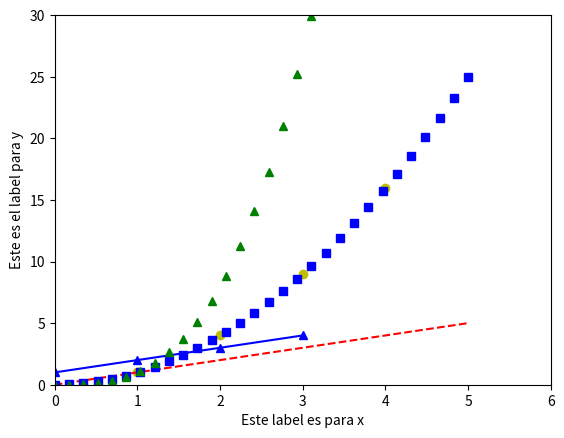

Write the Python code that produced this figure. (Note: this script raises an exception after producing the figure.)
import matplotlib.pyplot as plt
import numpy as np

#plt.plot([1,2,3,4], 'bo-')
plt.plot([1, 2, 3, 4], 'b^-') # con la letra indicamos color y con el siguiente la forma del marcador.
plt.ylabel('Este es el label para y') # colocando labels sobre los ejes.
plt.xlabel('Este label es para x')
plt.show()

plt.plot([1,2,3,4], [1,4,9,16], 'yo')
plt.axis([0, 6, 0, 30]) # Colocando escalas en los ejes


t = np.linspace(0., 5., num=30)

t_1, t_2, t_3 = plt.plot(t, t, 'r--', t, np.square(t), 'bs', t, t**3, 'g^')
plt.legend( (t_1, t_2, t_3), ('legend_t_1', 'legend_t_2', 'legend_t_3'), 'upper left', shadow=True)
plt.grid(True)
plt.clf()
# Con upper right, lower left, lower right

t1 = np.arange(0.0, 5.0, 0.1)
t2 = np.arange(0.0, 5.0, 0.02)

plt.figure(1)
plt.subplot(211) # fila x columna nro plot
plt.plot(t1, np.sin(t1), 'bo-')


plt.subplot(212)
plt.plot(t, np.sqrt(t), 'g-')
plt.show()

mu, sigma = 100, 15
x = mu + sigma * np.random.randn(10000)

n, bins, patches = plt.hist(x, 50, normed=1, facecolor='y', alpha=0.75)
plt.text(120, .025, r'$\mu=100,\ \sigma=15$')
plt.title('Este es mi primer histograma')

def f(t):
    'a damped exponential'
    s1 = np.cos(2 * np.pi * t)
    e1 = np.exp(-t)
    return np.multiply(s1,e1)

t1 = np.arange(0.0, 5.0, .2)

plt.text(4., 1., r"$in \; \pi$", fontsize=18)
l = plt.plot(t1, f(t1), 'r-o')

plt.setp(l, 'markersize', 10) # cambia tamaño del marcador
#plt.setp(l, 'markerfacecolor', 'r') # cambia color de marcador

#plt.show()

spread = np.random.rand(50) * 100
center = np.ones(25) * 50
flier_high = np.random.rand(10) * 100 + 100
flier_low = np.random.rand(10) * -100
data = np.concatenate((spread, center, flier_high, flier_low), axis=0)


plt.boxplot(data)
plt.savefig('data/out.svg') # se puede guardar como png svg jpg  y se puede definir
# dpi, transparencia, etc
plt.savefig('data/out.png', dpi=600)

plt.subplot(211)
plt.imshow(np.random.rand(100,100), cmap=cm.summer)
plt.subplot(212)
plt.imshow(rand(100,100), cmap=cm.summer)

cax = plt.axes([0.85, 0.1, 0.075, 0.8])

plt.colorbar(cax=cax)


from scipy import fftpack
b = fftpack.fft2(test)
b = fftpack.fftshift(b)
b = np.abs(b)**10
b = np.log1p(b)
plt.imshow(b)

from mpl_toolkits.mplot3d import axes3d
from matplotlib import cm
plt.ion()

fig = plt.figure()
ax = fig.add_subplot(111, projection='3d')
X, Y, Z = axes3d.get_test_data(0.1)
ax.plot_wireframe(X, Y, Z, rstride=3, cstride=3) # distancia entre las lineas
#ax.plot_surface(X, Y, Z, rstride=2, cstride=2,  cmap=cm.coolwarm)
